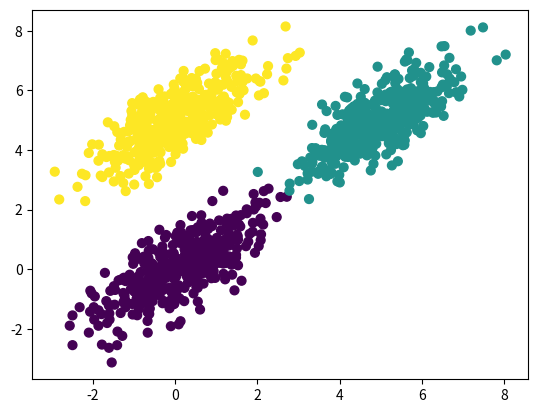

Reproduce this figure in Python.
import numpy as np
from scipy.stats import multivariate_normal

class GaussianMixtureModel:
    def __init__(self, n_components, n_iterations, tol=1e-6):
        self.n_components = n_components
        self.n_iterations = n_iterations
        self.tol = tol
    
    def initialize_parameters(self, X):
        n_samples, n_features = X.shape
        
        self.weights = np.full(self.n_components, 1 / self.n_components)
        random_row = np.random.randint(low=0, high=n_samples, size=self.n_components)
        self.means = X[random_row]
        self.covariances = np.array([np.cov(X, rowvar=False)] * self.n_components)
    
    def e_step(self, X):
        self.resp = np.zeros((X.shape[0], self.n_components))
        
        for k in range(self.n_components):
            self.resp[:, k] = self.weights[k] * multivariate_normal(self.means[k], self.covariances[k]).pdf(X)
        
        self.resp = self.resp / self.resp.sum(axis=1, keepdims=True)
    
    def m_step(self, X):
        resp_sum = self.resp.sum(axis=0)
        
        self.weights = resp_sum / X.shape[0]
        self.means = np.dot(self.resp.T, X) / resp_sum[:, np.newaxis]
        
        for k in range(self.n_components):
            diff = X - self.means[k]
            self.covariances[k] = np.dot(self.resp[:, k] * diff.T, diff) / resp_sum[k]
    
    def compute_log_likelihood(self, X):
        log_likelihood = np.zeros(X.shape[0])
        
        for k in range(self.n_components):
            log_likelihood += self.weights[k] * multivariate_normal(self.means[k], self.covariances[k]).pdf(X)
        
        return np.sum(np.log(log_likelihood))
    
    def fit(self, X):
        self.initialize_parameters(X)
        
        log_likelihood = 0
        for i in range(self.n_iterations):
            self.e_step(X)
            self.m_step(X)
            
            new_log_likelihood = self.compute_log_likelihood(X)
            
            if np.abs(new_log_likelihood - log_likelihood) < self.tol:
                break
            
            log_likelihood = new_log_likelihood
        
        return self
    
    def predict(self, X):
        self.e_step(X)
        return np.argmax(self.resp, axis=1)

# Example usage:
if __name__ == "__main__":
    # Generate synthetic data
    np.random.seed(0)
    X = np.vstack([
        np.random.multivariate_normal([0, 0], [[1, 0.75], [0.75, 1]], 400),
        np.random.multivariate_normal([5, 5], [[1, 0.75], [0.75, 1]], 400),
        np.random.multivariate_normal([0, 5], [[1, 0.75], [0.75, 1]], 400)
    ])
    
    # Fit Gaussian Mixture Model
    gmm = GaussianMixtureModel(n_components=3, n_iterations=100)
    gmm.fit(X)
    
    # Predict cluster labels
    labels = gmm.predict(X)
    
    # Plot results
    import matplotlib.pyplot as plt
    plt.scatter(X[:, 0], X[:, 1], c=labels, s=40, cmap='viridis')
    plt.show()
